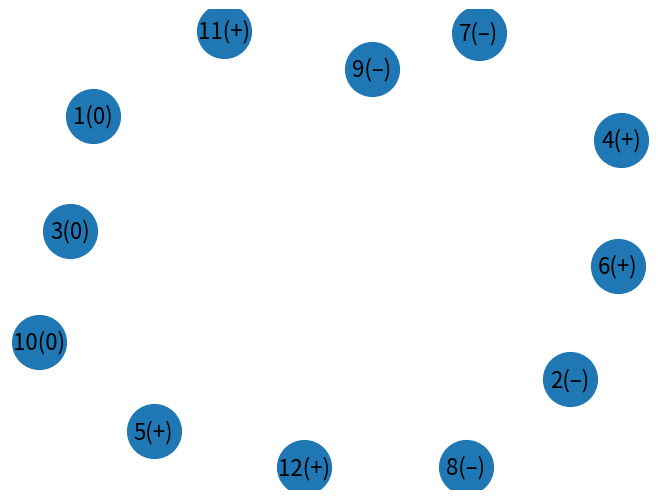

This chart was generated by the following Python code:
import pandas as pd
import networkx as nx
import matplotlib.pyplot as plt
data = [0, '–', 0, '+', '+', '+', '–', '–', '–', 0, '+', '+']
df = pd.DataFrame({'col': data}, index=range(1, len(data)+1))

G = nx.Graph()

# добавляем вершины в граф из индексов df
G.add_nodes_from(df.index)
labels = {i: str(i) + '(' + str(df.loc[i]['col']) + ')' for i in df.index}
nx.draw(G, with_labels=True, labels=labels, font_size=16, node_size = 1500)
plt.show()
# рисуем граф
